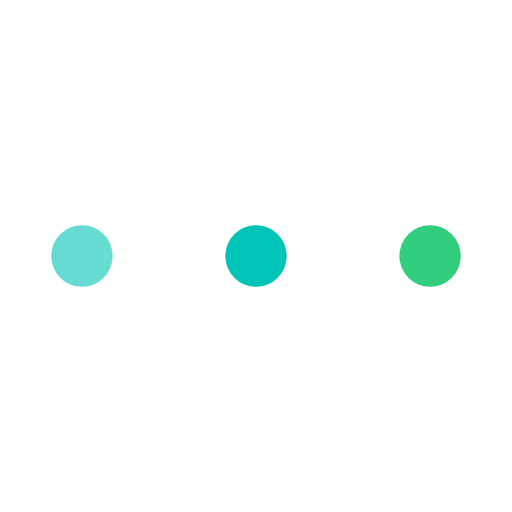
t = 0.00 s
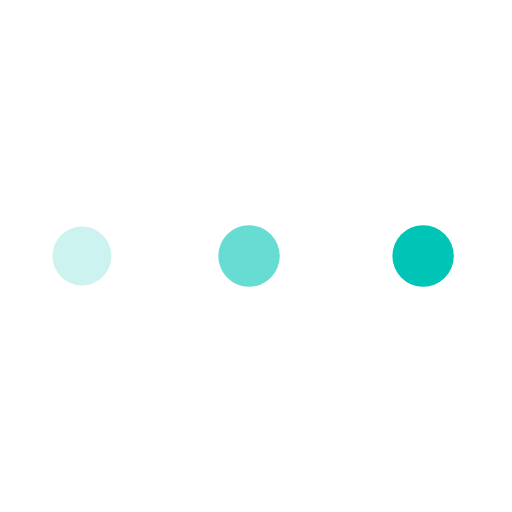
t = 0.38 s
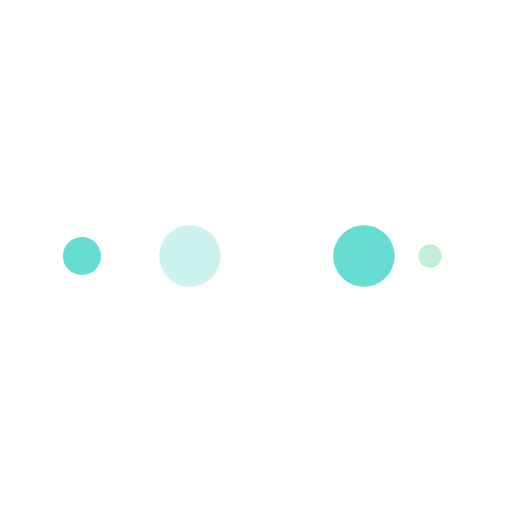
t = 0.63 s
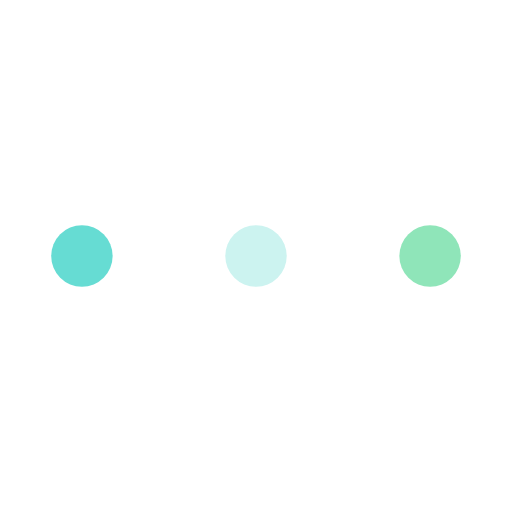
t = 1.00 s
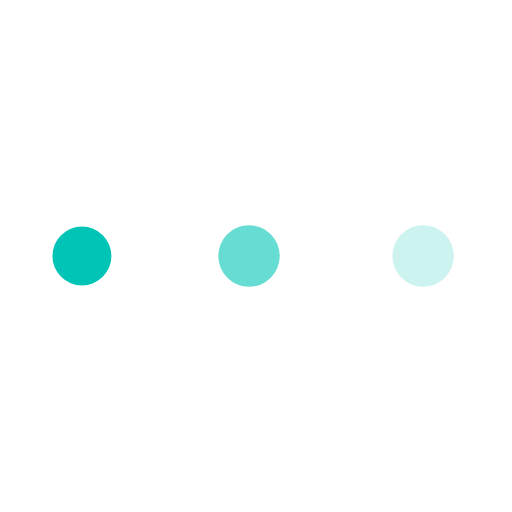
t = 1.38 s
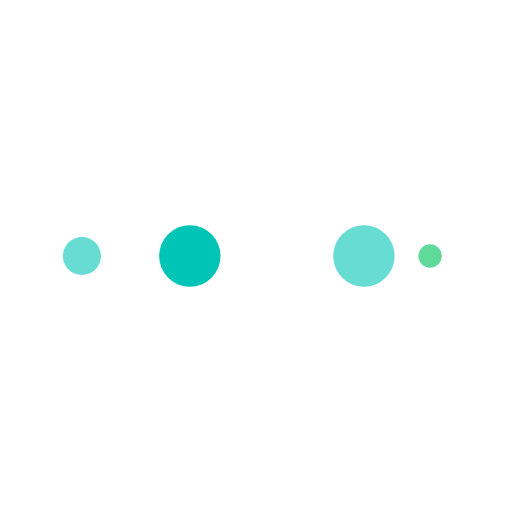
t = 1.63 s

The animated SVG that drew these frames (rendered in a browser with its animation timeline set to each time). Animation: 10 SMIL elements (animate=10); one cycle of 2.00 s, repeats indefinitely.

<svg xmlns="http://www.w3.org/2000/svg" xmlns:xlink="http://www.w3.org/1999/xlink" style="margin: auto; background: none; display: block; shape-rendering: auto;" width="80px" height="80px" viewBox="0 0 100 100" preserveAspectRatio="xMidYMid">
  <circle cx="84" cy="50" r="10" fill="#00c4b6">
    <animate attributeName="r" repeatCount="indefinite" dur="0.5s" calcMode="spline" keyTimes="0;1" values="6;0" keySplines="0 0.5 0.5 1" begin="0s"></animate>
    <animate attributeName="fill" repeatCount="indefinite" dur="2s" calcMode="discrete" keyTimes="0;0.25;0.5;0.75;1" values="#30ce7d;#bff0d7;#8fe5b9;#5fda9b;#30ce7d" begin="0s"></animate>
  </circle>
  <circle cx="16" cy="50" r="10" fill="#66dcd3">
    <animate attributeName="r" repeatCount="indefinite" dur="2s" calcMode="spline" keyTimes="0;0.25;0.5;0.75;1" values="0;0;6;6;6" keySplines="0 0.5 0.5 1;0 0.5 0.5 1;0 0.5 0.5 1;0 0.5 0.5 1" begin="0s"></animate>
    <animate attributeName="cx" repeatCount="indefinite" dur="2s" calcMode="spline" keyTimes="0;0.25;0.5;0.75;1" values="16;16;16;50;84" keySplines="0 0.5 0.5 1;0 0.5 0.5 1;0 0.5 0.5 1;0 0.5 0.5 1" begin="0s"></animate>
  </circle>
  <circle cx="50" cy="50" r="10" fill="#ccf3f0">
    <animate attributeName="r" repeatCount="indefinite" dur="2s" calcMode="spline" keyTimes="0;0.25;0.5;0.75;1" values="0;0;6;6;6" keySplines="0 0.5 0.5 1;0 0.5 0.5 1;0 0.5 0.5 1;0 0.5 0.5 1" begin="-0.5s"></animate>
    <animate attributeName="cx" repeatCount="indefinite" dur="2s" calcMode="spline" keyTimes="0;0.25;0.5;0.75;1" values="16;16;16;50;84" keySplines="0 0.5 0.5 1;0 0.5 0.5 1;0 0.5 0.5 1;0 0.5 0.5 1" begin="-0.5s"></animate>
  </circle>
  <circle cx="84" cy="50" r="10" fill="#66dcd3">
    <animate attributeName="r" repeatCount="indefinite" dur="2s" calcMode="spline" keyTimes="0;0.25;0.5;0.75;1" values="0;0;6;6;6" keySplines="0 0.5 0.5 1;0 0.5 0.5 1;0 0.5 0.5 1;0 0.5 0.5 1" begin="-1s"></animate>
    <animate attributeName="cx" repeatCount="indefinite" dur="2s" calcMode="spline" keyTimes="0;0.25;0.5;0.75;1" values="16;16;16;50;84" keySplines="0 0.5 0.5 1;0 0.5 0.5 1;0 0.5 0.5 1;0 0.5 0.5 1" begin="-1s"></animate>
  </circle>
  <circle cx="16" cy="50" r="10" fill="#00c4b6">
    <animate attributeName="r" repeatCount="indefinite" dur="2s" calcMode="spline" keyTimes="0;0.25;0.5;0.75;1" values="0;0;6;6;6" keySplines="0 0.5 0.5 1;0 0.5 0.5 1;0 0.5 0.5 1;0 0.5 0.5 1" begin="-1.5s"></animate>
    <animate attributeName="cx" repeatCount="indefinite" dur="2s" calcMode="spline" keyTimes="0;0.25;0.5;0.75;1" values="16;16;16;50;84" keySplines="0 0.5 0.5 1;0 0.5 0.5 1;0 0.5 0.5 1;0 0.5 0.5 1" begin="-1.5s"></animate>
  </circle>
</svg>